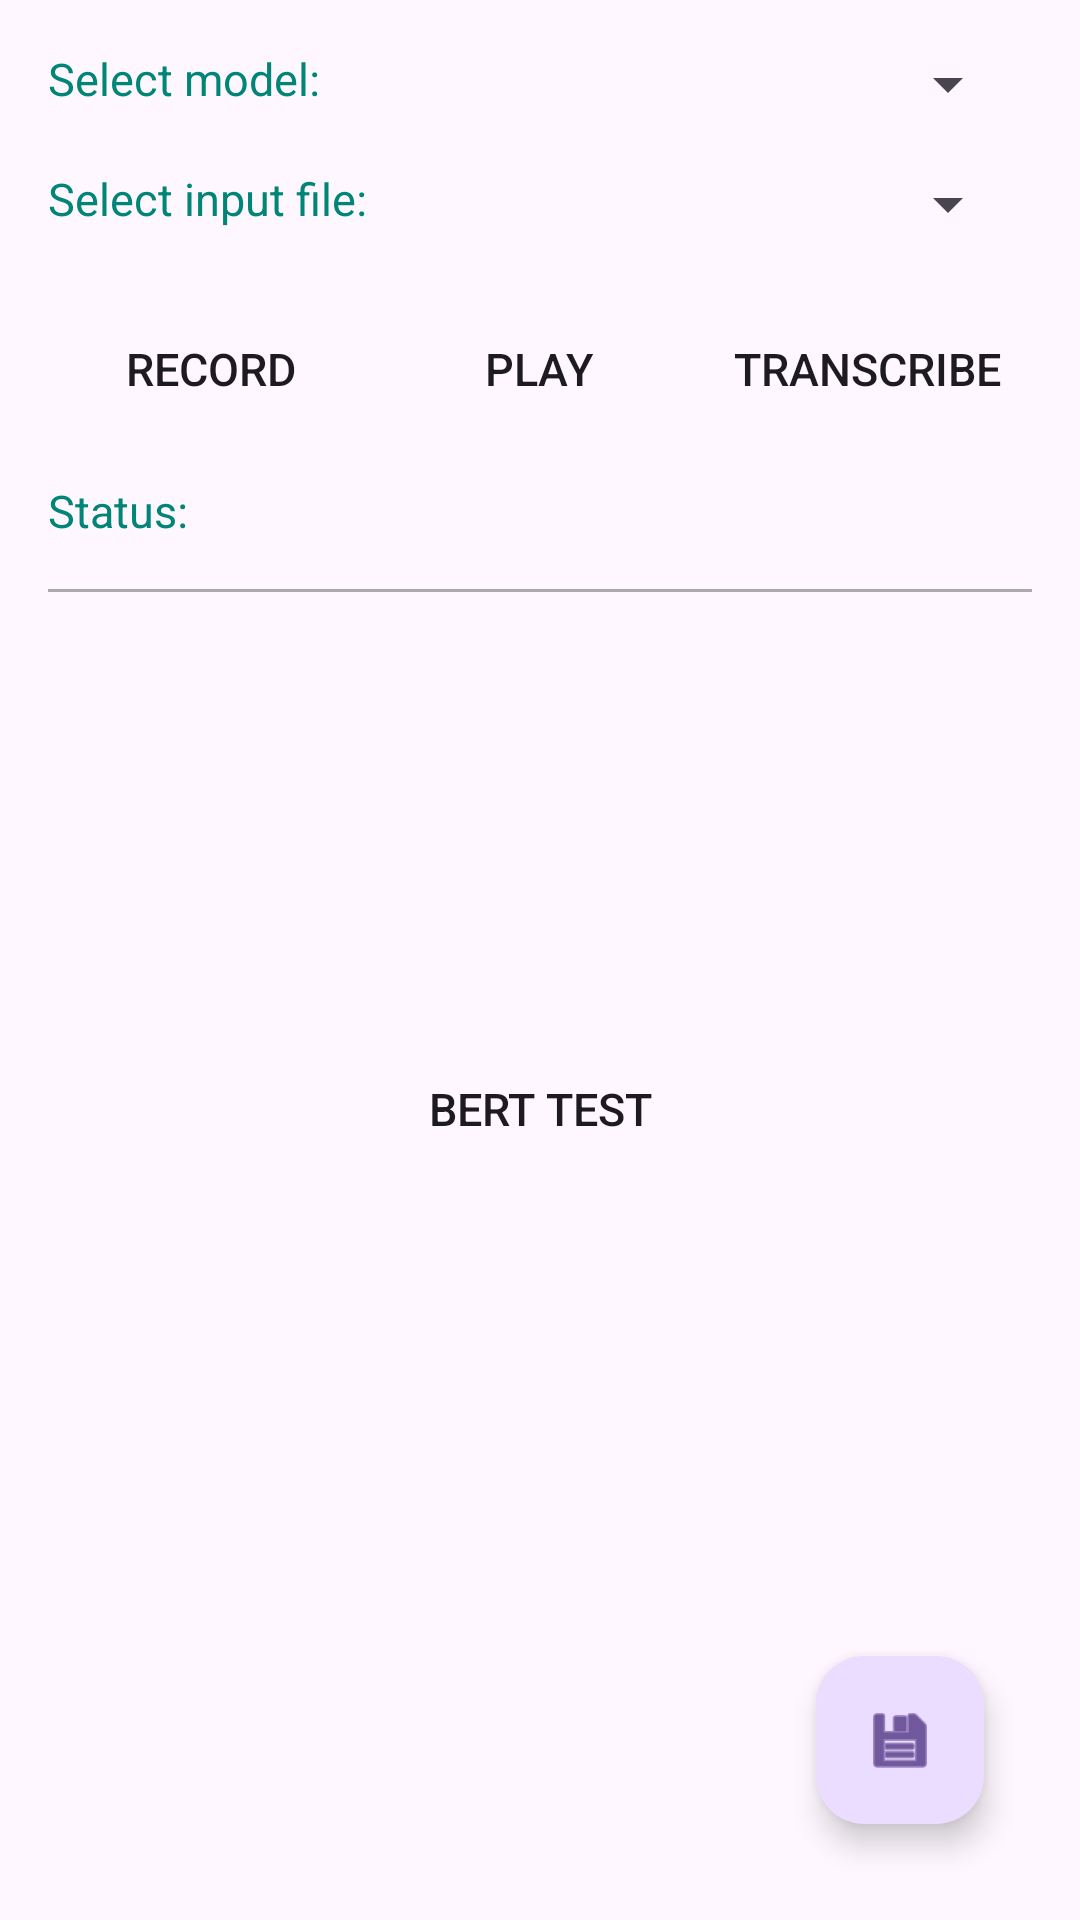

Reconstruct the res/layout file that produces this screen, plus the resources it refers to.
<!-- AndroidManifest.xml: application theme Theme.VoiceCatch_ver2 -->
<!-- res/layout/activity_ai.xml -->
<?xml version="1.0" encoding="utf-8"?>
<LinearLayout
    xmlns:android="http://schemas.android.com/apk/res/android"
    xmlns:tools="http://schemas.android.com/tools"
    android:layout_width="match_parent"
    android:layout_height="match_parent"
    android:orientation="vertical"
    android:padding="16dp"
    tools:context="com.whispertflite.MainActivity">

    <LinearLayout
        android:layout_width="match_parent"
        android:layout_height="wrap_content"
        android:layout_marginBottom="16dp"
        android:orientation="horizontal">
        

        <TextView
            android:layout_width="60dp"
            android:layout_height="wrap_content"
            android:textSize="15sp"
            android:textColor="@color/colorPrimary"
            android:text="Select model: "
            android:layout_weight="1"
            android:layout_marginEnd="8dp" />

        <Spinner
            android:id="@+id/spnrTfliteFiles"
            android:layout_width="0dp"
            android:layout_height="wrap_content"
            android:layout_weight="5"
            android:layout_marginEnd="4dp" />
    </LinearLayout>

    <LinearLayout
        android:layout_width="match_parent"
        android:layout_height="wrap_content"
        android:layout_marginBottom="16dp"
        android:orientation="horizontal">

        <TextView
            android:layout_width="65dp"
            android:layout_height="wrap_content"
            android:textSize="15sp"
            android:textColor="@color/colorPrimary"
            android:text="Select input file: "
            android:layout_weight="1"
            android:layout_marginEnd="8dp" />

        <Spinner
            android:id="@+id/spnrWaveFiles"
            android:layout_width="0dp"
            android:layout_height="wrap_content"
            android:layout_weight="5"
            android:layout_marginEnd="4dp" />
    </LinearLayout>

    <LinearLayout
        android:layout_width="match_parent"
        android:layout_height="wrap_content"
        android:layout_marginBottom="10dp"
        android:orientation="horizontal">

        <Button
            android:id="@+id/btnRecord"
            android:layout_width="wrap_content"
            android:layout_height="wrap_content"
            android:layout_margin="3dp"
            android:layout_weight="1"
            android:textSize="15sp"
            android:background="@drawable/rounded_button_background"
            android:text="@string/record" />

        <Button
            android:id="@+id/btnPlay"
            android:layout_width="wrap_content"
            android:layout_height="wrap_content"
            android:layout_margin="3dp"
            android:layout_weight="1"
            android:textSize="15sp"
            android:background="@drawable/rounded_button_background"
            android:text="@string/play" />

        <Button
            android:id="@+id/btnTranscb"
            android:layout_width="wrap_content"
            android:layout_height="wrap_content"
            android:layout_margin="3dp"
            android:layout_weight="1"
            android:textSize="15sp"
            android:background="@drawable/rounded_button_background"
            android:text="@string/transcribe" />
    </LinearLayout>

    <LinearLayout
        android:layout_width="match_parent"
        android:layout_height="wrap_content"
        android:orientation="horizontal">

        <TextView
            android:id="@+id/tvStatusTitle"
            android:layout_width="wrap_content"
            android:layout_height="wrap_content"
            android:textSize="15sp"
            android:textColor="@color/colorPrimary"
            android:text="Status: "
            android:layout_marginEnd="8dp" />

        <TextView
            android:id="@+id/tvStatus"
            android:layout_width="0dp"
            android:layout_height="wrap_content"
            android:layout_weight="1"
            android:textSize="15sp"
            android:layout_marginStart="8dp" />
    </LinearLayout>

    <View
        android:layout_width="match_parent"
        android:layout_height="1dp"
        android:background="@android:color/darker_gray"
        android:layout_marginTop="16dp"
        android:layout_marginBottom="16dp" />

    <ScrollView
        android:id="@+id/scrollView"
        android:layout_width="match_parent"
        android:layout_height="0dp"
        android:layout_weight="1">

        <TextView
            android:id="@+id/tvResult"
            android:layout_width="match_parent"
            android:layout_height="wrap_content"
            android:textSize="17sp" />
    </ScrollView>

    <LinearLayout
        android:layout_width="match_parent"
        android:layout_height="wrap_content"
        android:layout_marginBottom="10dp"
        android:orientation="horizontal">

        <Button
            android:id="@+id/btnBertTest"
            android:layout_width="wrap_content"
            android:layout_height="wrap_content"
            android:layout_margin="3dp"
            android:layout_weight="1"
            android:textSize="15sp"
            android:background="@drawable/rounded_button_background"
            android:text="BERT TEST" />

    </LinearLayout>

    <ScrollView
        android:id="@+id/scrollView_bert"
        android:layout_width="match_parent"
        android:layout_height="0dp"
        android:layout_weight="1">

        <TextView
            android:id="@+id/tvResult_bert"
            android:layout_width="match_parent"
            android:layout_height="wrap_content"
            android:textSize="17sp" />
    </ScrollView>

    
    <com.google.android.material.floatingactionbutton.FloatingActionButton
        android:id="@+id/fabCopy"
        android:layout_width="wrap_content"
        android:layout_height="wrap_content"
        android:layout_gravity="bottom|end"
        android:layout_margin="16dp"
        android:src="@android:drawable/ic_menu_save"
        android:contentDescription="Copy" />

</LinearLayout>
<!-- resources referenced by this layout -->
<resources>
  <color name="colorPrimary">#008577</color>
  <string name="play">Play</string>
  <string name="record">Record</string>
  <string name="transcribe">Transcribe</string>
  <style name="Theme.VoiceCatch_ver2" parent="Base.Theme.VoiceCatch_ver2" />
  <style name="Base.Theme.VoiceCatch_ver2" parent="Theme.Material3.DayNight.NoActionBar">
          
          
      </style>
</resources>
